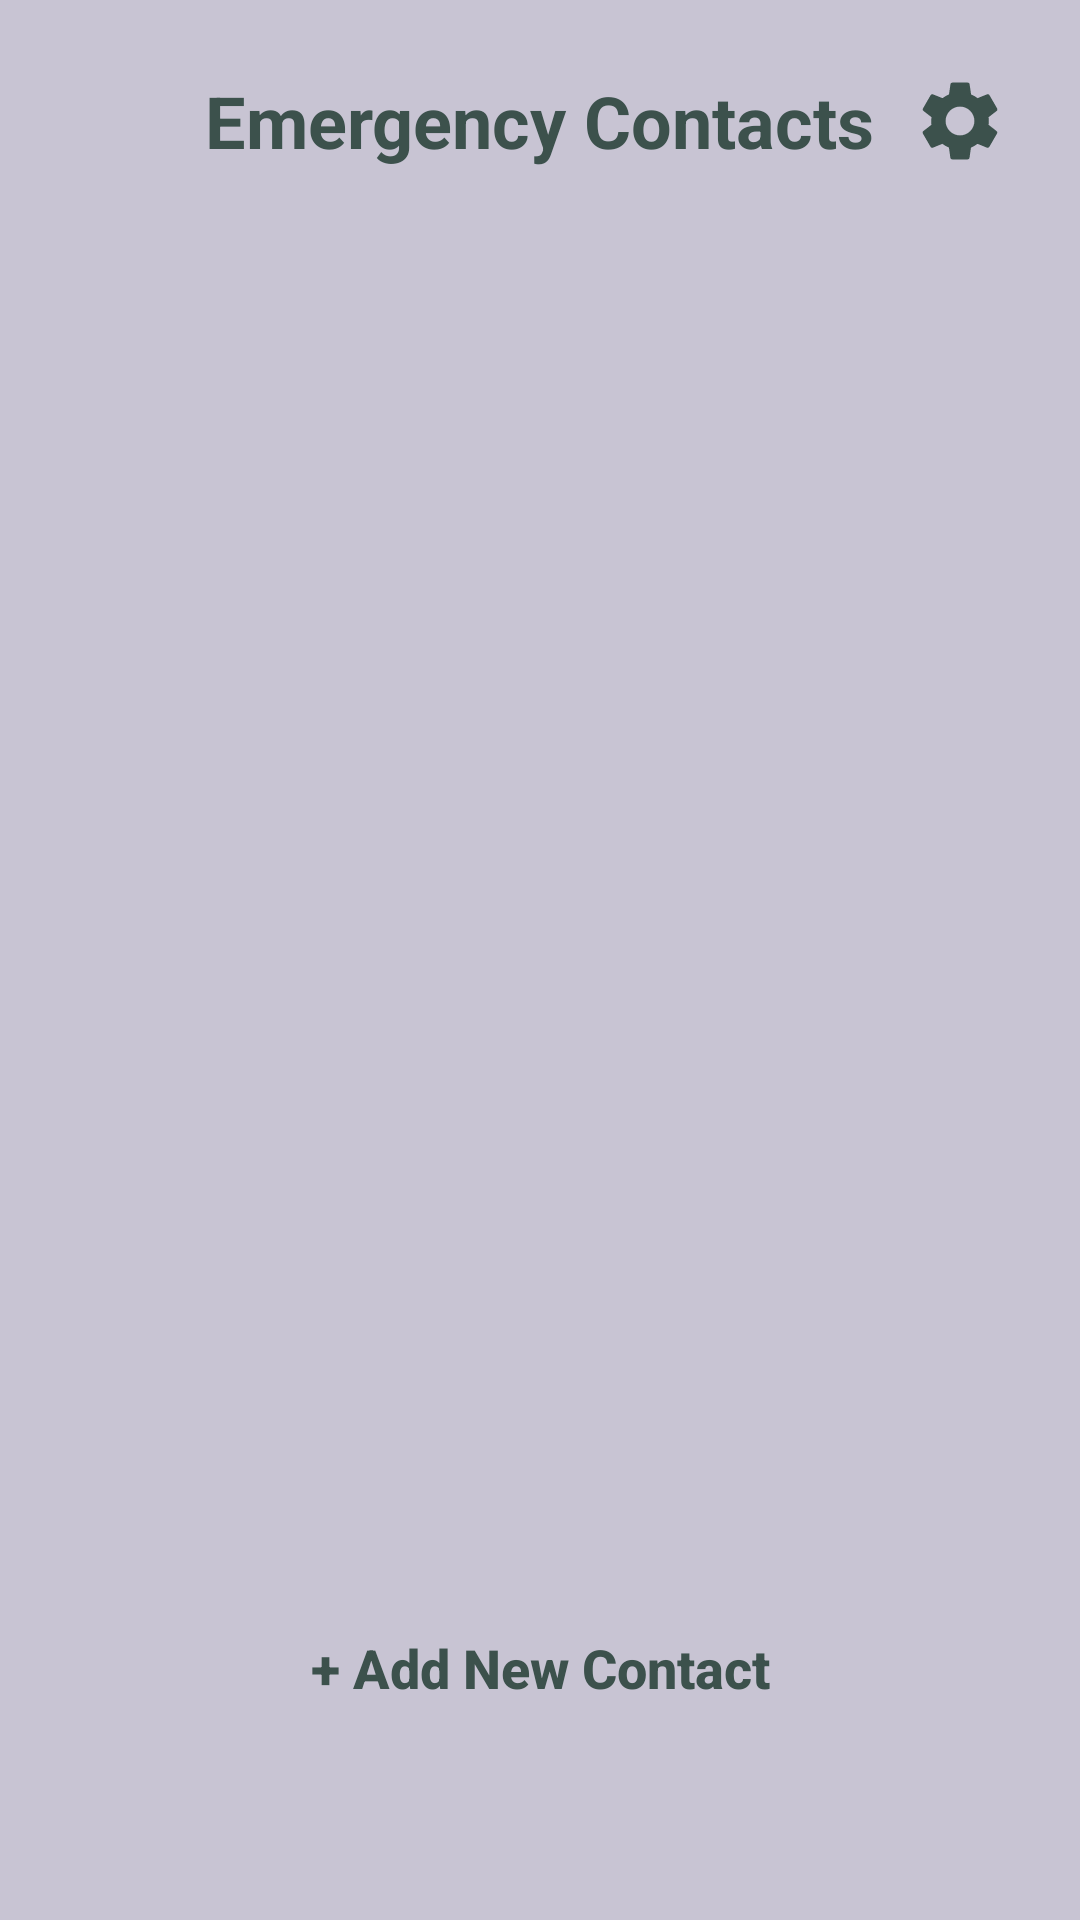

Reconstruct the res/layout file that produces this screen, plus the resources it refers to.
<!-- AndroidManifest.xml: application theme Theme.Fppemmobsmartalertapp -->
<!-- res/layout/fragment_contacts.xml -->
<?xml version="1.0" encoding="utf-8"?>
<androidx.constraintlayout.widget.ConstraintLayout xmlns:android="http://schemas.android.com/apk/res/android"
    xmlns:app="http://schemas.android.com/apk/res-auto"
    xmlns:tools="http://schemas.android.com/tools"
    android:layout_width="match_parent"
    android:layout_height="match_parent"
    android:background="@color/lavender_gray"
    android:padding="24dp"
    tools:context=".ContactsFragment">

    
    <TextView
        android:id="@+id/tv_header"
        android:layout_width="wrap_content"
        android:layout_height="wrap_content"
        android:text="Emergency Contacts"
        android:textColor="@color/outer_space"
        android:textSize="24sp"
        android:textStyle="bold"
        app:layout_constraintEnd_toEndOf="parent"
        app:layout_constraintStart_toStartOf="parent"
        app:layout_constraintTop_toTopOf="parent" />

    <ImageView
        android:id="@+id/btn_settings"
        android:layout_width="32dp"
        android:layout_height="32dp"
        android:src="@drawable/ic_nav_settings"
        app:tint="@color/outer_space"
        app:layout_constraintBottom_toBottomOf="@id/tv_header"
        app:layout_constraintEnd_toEndOf="parent"
        app:layout_constraintTop_toTopOf="@id/tv_header" />

    
    <androidx.recyclerview.widget.RecyclerView
        android:id="@+id/rv_contacts"
        android:layout_width="match_parent"
        android:layout_height="0dp"
        android:layout_marginTop="24dp"
        android:layout_marginBottom="16dp"
        app:layout_constraintBottom_toTopOf="@+id/btn_add_contact"
        app:layout_constraintTop_toBottomOf="@id/tv_header"
        tools:listitem="@layout/item_contact"
        tools:itemCount="3"/>

    
    <androidx.appcompat.widget.AppCompatButton
        android:id="@+id/btn_add_contact"
        android:layout_width="match_parent"
        android:layout_height="56dp"
        android:layout_marginBottom="32dp"
        android:background="@drawable/bg_white_rounded"
        android:backgroundTint="@color/white_custom"
        android:text="+ Add New Contact"
        android:textAllCaps="false"
        android:textColor="@color/outer_space"
        android:textSize="18sp"
        android:textStyle="bold"
        app:layout_constraintBottom_toBottomOf="parent"
        app:layout_constraintEnd_toEndOf="parent"
        app:layout_constraintStart_toStartOf="parent" />

</androidx.constraintlayout.widget.ConstraintLayout>
<!-- res/layout/item_contact.xml (included above) -->
<?xml version="1.0" encoding="utf-8"?>
<androidx.cardview.widget.CardView xmlns:android="http://schemas.android.com/apk/res/android"
    xmlns:app="http://schemas.android.com/apk/res-auto"
    android:layout_width="match_parent"
    android:layout_height="wrap_content"
    android:layout_marginBottom="12dp"
    app:cardCornerRadius="12dp"
    app:cardElevation="2dp"
    app:cardBackgroundColor="@color/white_custom">

    <androidx.constraintlayout.widget.ConstraintLayout
        android:layout_width="match_parent"
        android:layout_height="wrap_content"
        android:padding="16dp">

        
        <androidx.cardview.widget.CardView
            android:id="@+id/card_avatar"
            android:layout_width="48dp"
            android:layout_height="48dp"
            app:cardCornerRadius="24dp"
            app:cardBackgroundColor="@color/outer_space"
            app:cardElevation="0dp"
            app:layout_constraintStart_toStartOf="parent"
            app:layout_constraintTop_toTopOf="parent"
            app:layout_constraintBottom_toBottomOf="parent">

            <TextView
                android:id="@+id/tv_initial"
                android:layout_width="wrap_content"
                android:layout_height="wrap_content"
                android:layout_gravity="center"
                android:text="D"
                android:textColor="@color/white"
                android:textSize="20sp"
                android:textStyle="bold" />
        </androidx.cardview.widget.CardView>

        
        <LinearLayout
            android:layout_width="0dp"
            android:layout_height="wrap_content"
            android:layout_marginStart="16dp"
            android:orientation="vertical"
            app:layout_constraintStart_toEndOf="@id/card_avatar"
            app:layout_constraintEnd_toStartOf="@+id/btn_delete"
            app:layout_constraintTop_toTopOf="parent"
            app:layout_constraintBottom_toBottomOf="parent">

            <TextView
                android:id="@+id/tv_contact_name"
                android:layout_width="wrap_content"
                android:layout_height="wrap_content"
                android:text="Dad"
                android:textColor="@color/outer_space"
                android:textStyle="bold"
                android:textSize="16sp" />

            <TextView
                android:id="@+id/tv_contact_phone"
                android:layout_width="wrap_content"
                android:layout_height="wrap_content"
                android:text="+62XXXXXXXX"
                android:textColor="@color/dark_electric_blue"
                android:textSize="12sp" />
        </LinearLayout>

        
        <ImageView
            android:id="@+id/btn_delete"
            android:layout_width="24dp"
            android:layout_height="24dp"
            android:src="@android:drawable/ic_menu_close_clear_cancel"
            app:tint="@color/outer_space"
            app:layout_constraintEnd_toEndOf="parent"
            app:layout_constraintTop_toTopOf="parent"
            app:layout_constraintBottom_toBottomOf="parent" />

    </androidx.constraintlayout.widget.ConstraintLayout>
</androidx.cardview.widget.CardView>
<!-- resources referenced by this layout -->
<resources>
  <color name="dark_electric_blue">#496F7C</color>
  <color name="lavender_gray">#C8C4D3</color>
  <color name="outer_space">#3C514C</color>
  <color name="white">#FFFFFFFF</color>
  <color name="white_custom">#F7F7F8</color>
  <!-- drawable ic_nav_settings (drawable) -->
  <vector xmlns:android="http://schemas.android.com/apk/res/android"
      android:width="24dp"
      android:height="24dp"
      android:viewportWidth="24.0"
      android:viewportHeight="24.0">
      <path
          android:fillColor="#FF000000"
          android:pathData="M19.14,12.94c0.04,-0.3 0.06,-0.61 0.06,-0.94c0,-0.32 -0.02,-0.64 -0.06,-0.94l2.03,-1.58c0.18,-0.14 0.23,-0.41 0.12,-0.61l-1.92,-3.32c-0.12,-0.22 -0.37,-0.29 -0.59,-0.22l-2.39,0.96c-0.5,-0.38 -1.03,-0.7 -1.62,-0.94L14.4,2.81c-0.04,-0.24 -0.24,-0.41 -0.48,-0.41h-3.84c-0.24,0 -0.43,0.17 -0.47,0.41L9.25,5.35C8.66,5.59 8.12,5.92 7.63,6.29L5.24,5.33c-0.22,-0.08 -0.47,0 -0.59,0.22L2.74,8.87C2.62,9.08 2.66,9.34 2.86,9.48l2.03,1.58C4.84,11.36 4.8,11.69 4.8,12s0.02,0.64 0.06,0.94l-2.03,1.58c-0.18,0.14 -0.23,0.41 -0.12,0.61l1.92,3.32c0.12,0.22 0.37,0.29 0.59,0.22l2.39,-0.96c0.5,0.38 1.03,0.7 1.62,0.94l0.36,2.54c0.05,0.24 0.24,0.41 0.48,0.41h3.84c0.24,0 0.43,-0.17 0.47,-0.41l0.36,-2.54c0.59,-0.24 1.13,-0.56 1.62,-0.94l2.39,0.96c0.22,0.08 0.47,0 0.59,-0.22l1.92,-3.32c0.12,-0.22 0.07,-0.47 -0.12,-0.61L19.14,12.94zM12,15.6c-1.98,0 -3.6,-1.62 -3.6,-3.6s1.62,-3.6 3.6,-3.6s3.6,1.62 3.6,3.6S13.98,15.6 12,15.6z"/>
  </vector>
  <style name="Theme.Fppemmobsmartalertapp" parent="Base.Theme.Fppemmobsmartalertapp" />
  <style name="Base.Theme.Fppemmobsmartalertapp" parent="Theme.Material3.DayNight.NoActionBar">
          
          <item name="colorPrimary">@color/feldgrau</item>
          <item name="colorOnPrimary">@color/white_custom</item>
          <item name="colorSecondary">@color/outer_space</item>
          <item name="colorOnSecondary">@color/white_custom</item>
  
          
          <item name="android:colorBackground">@color/lavender_gray</item>
          <item name="android:windowBackground">@color/lavender_gray</item>
  
          
          <item name="android:statusBarColor">@color/lavender_gray</item>
          <item name="android:windowLightStatusBar">true</item> 
      </style>
  <color name="feldgrau">#436A4D</color>
</resources>
